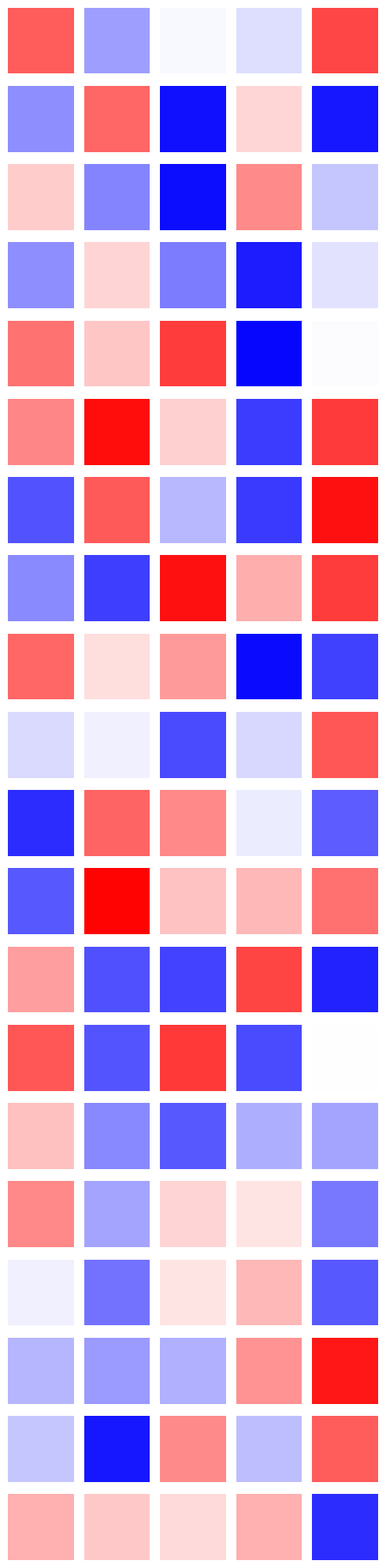

Write Python code to recreate this figure.
# -*-coding:utf-8 -*-
"""
@Project ：TemporalVAE
@File    ：plot_someBox.py
@Author  ：awa121
@Date    ：2025/9/18 22:00

Description:
"""


import seaborn as sns
import numpy as np
from matplotlib import pyplot as plt
import pandas as pd
import matplotlib.pyplot as plt
import numpy as np
import matplotlib.pyplot as plt
import numpy as np

# 定义行数和列数
num_rows = 20
num_cols = 5

# 生成随机颜色
def generate_random_color():

    return np.random.rand(3,)

# 创建一个新的图像
fig, ax = plt.subplots(num_rows, num_cols, figsize=(5, 20))
# colors = tuple(["#87CEFA","#FF6F61"])
# colors = tuple(["#FFD133","#FFB233","#FF8D33","#FF5733","#fadf53","#F8E2A7","#F9D9A4"])
# colors = tuple(list(plt.get_cmap("tab20").colors[::-1]))
# colors = tuple(list(plt.get_cmap("tab10").colors[::-1]))
cmap = plt.get_cmap('bwr')
# cmap = plt.get_cmap('coolwarm')
# 遍历每个格子并设置随机颜色
for i in range(num_rows):
    for j in range(num_cols):
        # color = generate_random_color()
        # index=np.random.choice(np.arange(len(colors)))
        # color=colors[index]
        color = cmap(np.random.rand())

        ax[i, j].add_patch(plt.Rectangle((0, 0), 1, 1, color=color))
        ax[i, j].set_aspect('equal')  # 设置每个格子为正方形
        ax[i, j].axis('off')  # 关闭坐标轴

plt.tight_layout()  # 调整子图的布局
plt.show()  # 显示图像
